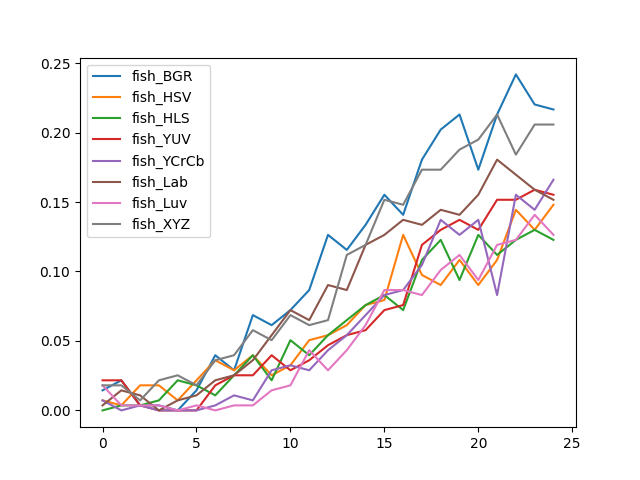

The file beside this chart, header and first rows:
, fish_BGR, fish_HSV, fish_HLS, fish_YUV, fish_YCrCb, fish_Lab, fish_Luv, fish_XYZ
0, 0.01444, 0.00722, 0.0, 0.02166, 0.00722, 0.00361, 0.01805, 0.01805
1, 0.02166, 0.00361, 0.00361, 0.02166, 0.0, 0.01444, 0.00361, 0.01805
2, 0.00361, 0.01805, 0.00361, 0.00361, 0.00361, 0.01083, 0.00361, 0.00722
3, 0.00361, 0.01805, 0.00722, 0.0, 0.0, 0.0, 0.00361, 0.02166
4, 0.0, 0.00722, 0.02166, 0.0, 0.0, 0.00722, 0.0, 0.02527
5, 0.01444, 0.02166, 0.01805, 0.0, 0.0, 0.01083, 0.00361, 0.01805
6, 0.03971, 0.0361, 0.01083, 0.01805, 0.00361, 0.02166, 0.0, 0.0361
7, 0.02888, 0.02888, 0.02527, 0.02527, 0.01083, 0.02527, 0.00361, 0.03971
8, 0.06859, 0.03971, 0.03971, 0.02527, 0.00722, 0.0361, 0.00361, 0.05776
9, 0.06137, 0.02527, 0.02166, 0.03971, 0.02888, 0.05415, 0.01444, 0.05054
10, 0.0722, 0.03249, 0.05054, 0.02888, 0.03249, 0.0722, 0.01805, 0.06859
11, 0.08664, 0.05054, 0.03971, 0.0361, 0.02888, 0.06498, 0.04332, 0.06137
12, 0.1264, 0.05415, 0.05415, 0.04693, 0.04332, 0.09025, 0.02888, 0.06498
13, 0.1155, 0.06137, 0.06498, 0.05415, 0.05415, 0.08664, 0.04332, 0.1119
14, 0.1336, 0.07581, 0.07581, 0.05776, 0.06859, 0.1191, 0.06137, 0.1191
15, 0.1552, 0.07942, 0.08303, 0.0722, 0.08303, 0.1264, 0.08664, 0.1516
16, 0.1408, 0.1264, 0.0722, 0.07581, 0.08664, 0.1372, 0.08664, 0.148
17, 0.1805, 0.09747, 0.1083, 0.1191, 0.1047, 0.1336, 0.08303, 0.1733
18, 0.2022, 0.09025, 0.1227, 0.13, 0.1372, 0.1444, 0.1011, 0.1733
19, 0.213, 0.1083, 0.09386, 0.1372, 0.1264, 0.1408, 0.1119, 0.1877
20, 0.1733, 0.09025, 0.1264, 0.13, 0.1372, 0.1552, 0.09386, 0.1949
21, 0.213, 0.1083, 0.1119, 0.1516, 0.08303, 0.1805, 0.1191, 0.213
22, 0.2419, 0.1444, 0.1227, 0.1516, 0.1552, 0.1697, 0.1227, 0.1841
23, 0.2202, 0.13, 0.13, 0.1588, 0.1444, 0.1588, 0.1408, 0.2058
24, 0.2166, 0.148, 0.1227, 0.1552, 0.1661, 0.1516, 0.1264, 0.2058
